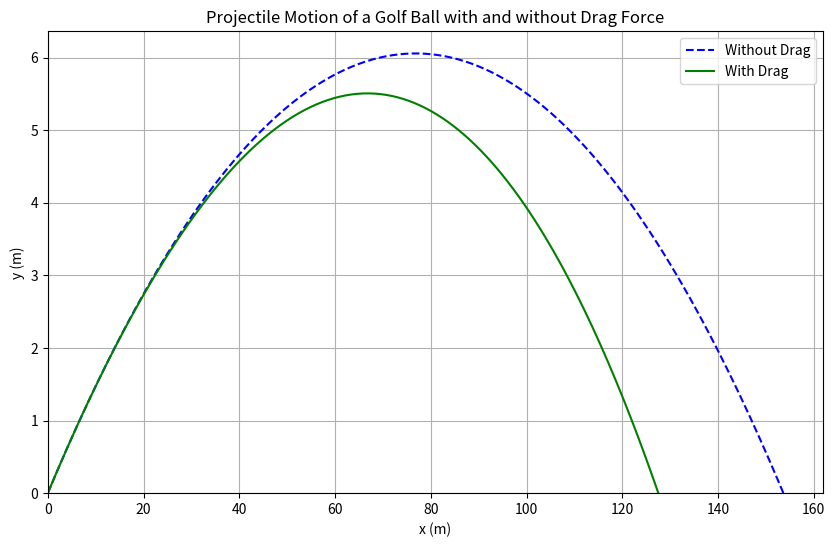

Write Python code to recreate this figure.
import numpy as np
import matplotlib.pyplot as plt

# Constants
g = 9.81  # gravitational acceleration (m/s^2)
rho = 1.225  # density of air (kg/m^3)
A = 0.00143  # cross-sectional area of golf ball (m^2)
m = 0.04593  # mass of golf ball (kg)
drag_coefficient = 7 / 2  # drag coefficient

# Initial conditions
v0 = 70  # initial velocity (m/s)
theta = np.radians(9)  # launch angle (radians)
vx0 = v0 * np.cos(theta)  # initial horizontal velocity (m/s)
vy0 = v0 * np.sin(theta)  # initial vertical velocity (m/s)
x0, y0 = 0, 0  # initial position (m)
dt = 0.01  # time step (s)

# Euler's method for projectile motion
def projectile_motion_with_drag(vx, vy, x, y, dt, include_drag=True):
    x_vals, y_vals = [x], [y]
    while y >=0:
        v = np.sqrt(vx**2 + vy**2)
        if include_drag:
            drag_force = -drag_coefficient * rho * A / m
        else:
            drag_force = 0
        ax = drag_force * vx
        ay = drag_force * vy - g
        vx += ax * dt
        vy += ay * dt
        x += vx * dt
        y += vy * dt
        x_vals.append(x)
        y_vals.append(y)
    return np.array(x_vals), np.array(y_vals)

# Compute trajectories
x_no_drag, y_no_drag = projectile_motion_with_drag(vx0, vy0, x0, y0, dt, include_drag=False)
x_with_drag, y_with_drag = projectile_motion_with_drag(vx0, vy0, x0, y0, dt, include_drag=True)

# Plot the results
plt.figure(figsize=(10, 6),dpi=150)
plt.plot(x_no_drag, y_no_drag, label="Without Drag", linestyle="--", color="blue")
plt.plot(x_with_drag, y_with_drag, label="With Drag", color="green")
plt.title("Projectile Motion of a Golf Ball with and without Drag Force")
plt.xlabel("x (m)")
plt.ylabel("y (m)")
plt.xlim(left=0)
plt.ylim(bottom=0)
plt.legend()
plt.grid()

plt.savefig("trajectory-drag.png")
plt.show()
